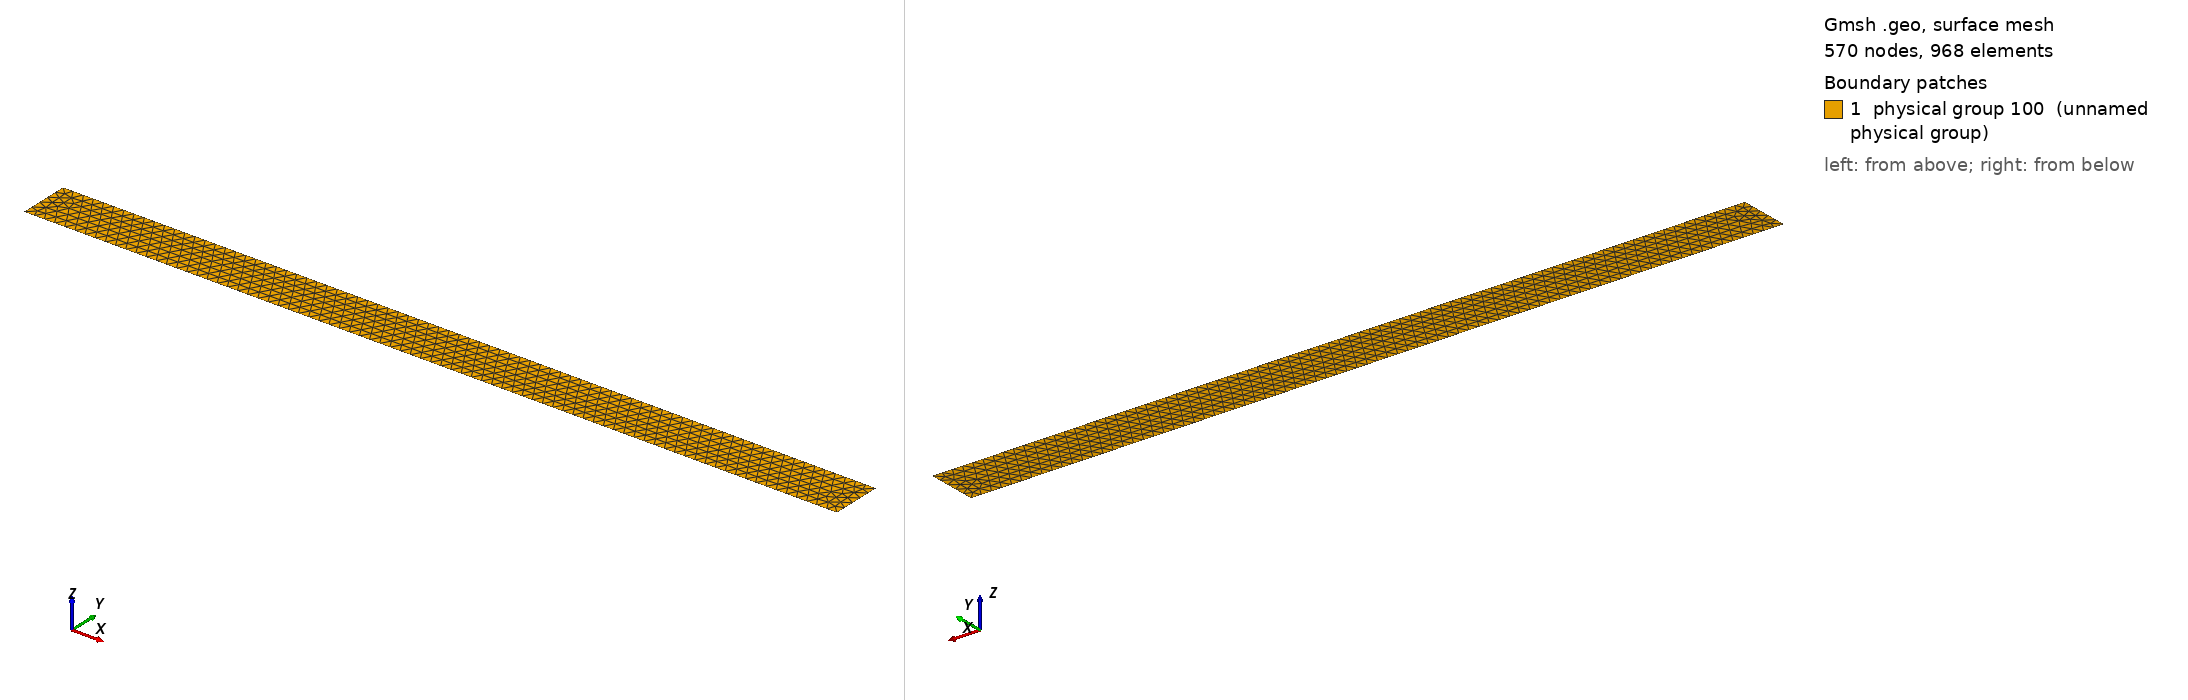

Gmsh geometry script, surface-meshed: 570 nodes, 968 surface elements. Boundary patches (legend numbers): 1 physical group 100 (unnamed physical group). Left view from above one corner, right view from below the opposite corner. Legend entries are the model's physical surfaces. The drawing asked Gmsh for element sizes between 1% and 20% of the model's largest extent; the script's own settings can give other sizes.

=== uloha.geo (drawn) ===
ChL=0.2;
// Default 2d algo (1) snd MeshAdapt (4) produce nonsymetric mesh
// Delaunay (5) produce symmetric mesh
//Mesh.Algorithm=1;

Point(1) = {0,0,0,ChL};
Point(2) = {0,1,0,ChL};
Point(3) = {16,1,0,ChL};
Point(4) = {16,0,0,ChL};

Line(5) = {1,2};
Line(6) = {2,3};
Line(7) = {3,4};
Line(8) = {4,1};

Line Loop(9) = {5,6,7,8};
Plane Surface(10) = {9};

Physical Surface(100) = {10};
